2-way image classification set "data_split" from GitHub (gaiuso33/AI-Powered-Food-Inspection); label vocabulary: fresh, stale.

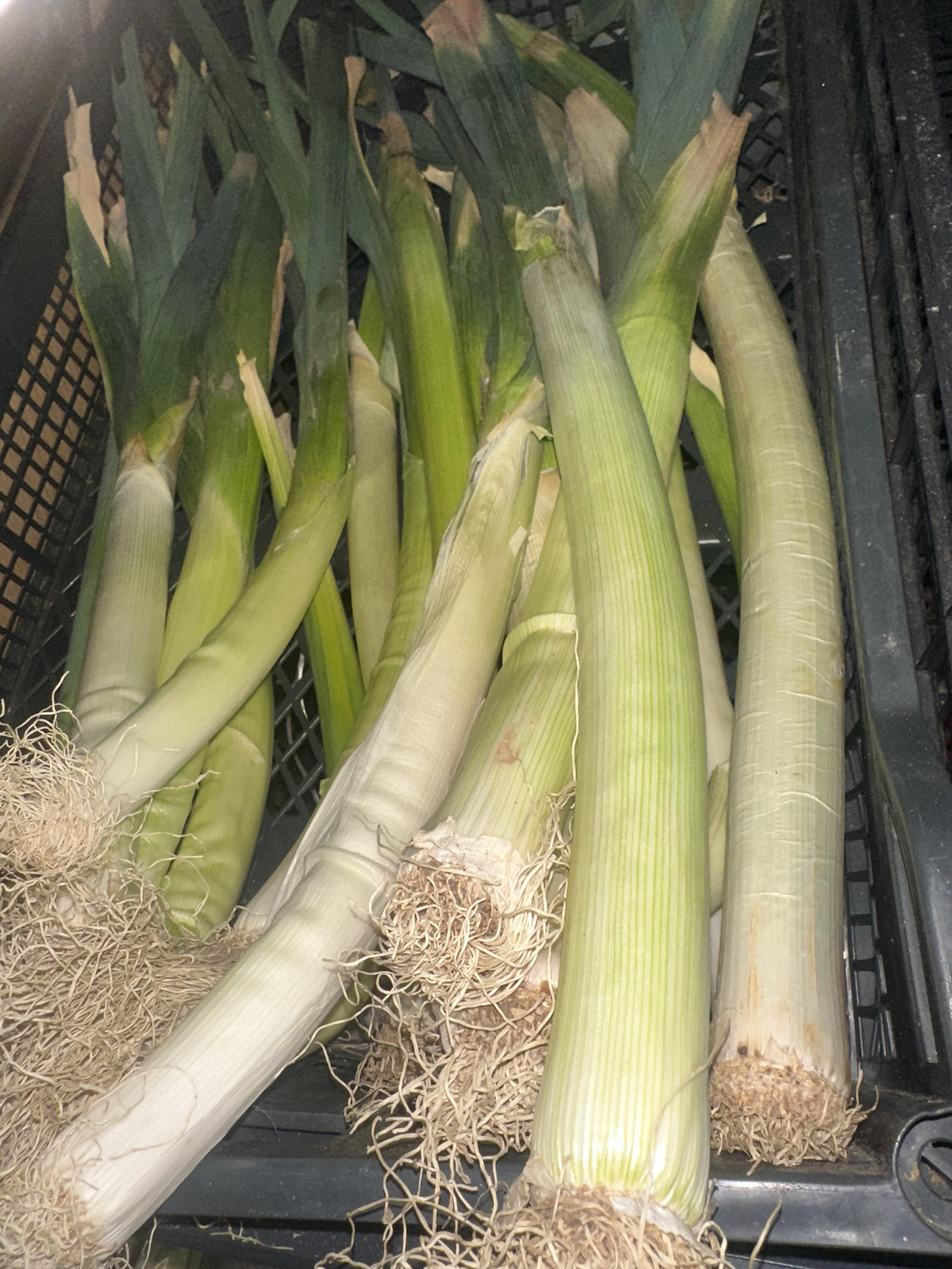
Label: fresh

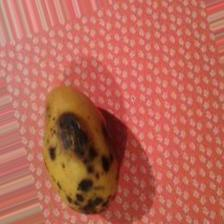
Label: stale

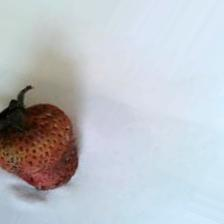
Label: stale

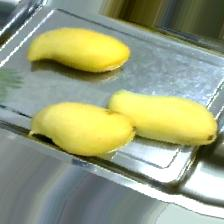
Label: fresh

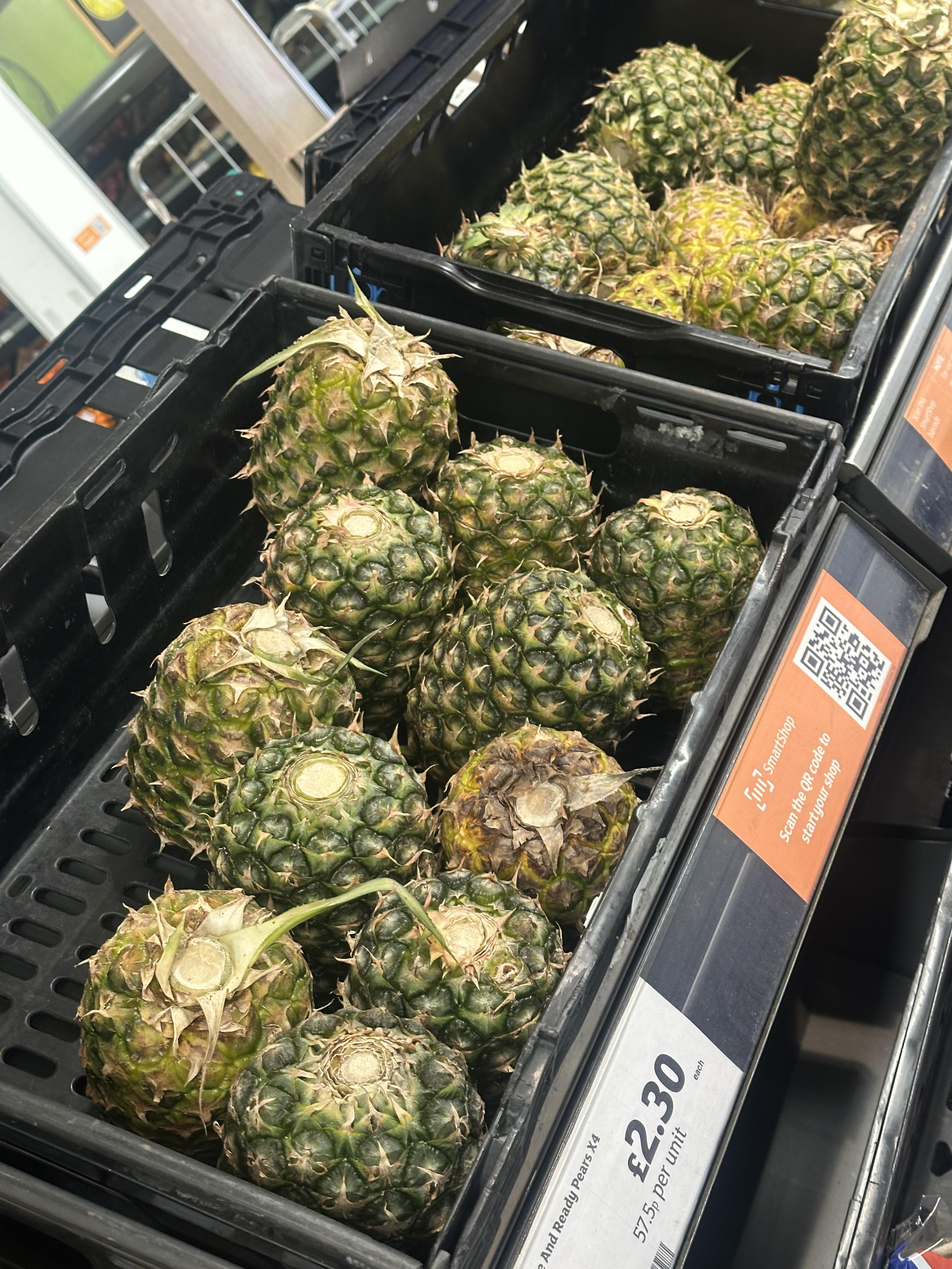
Label: fresh

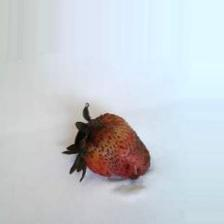
Label: stale
